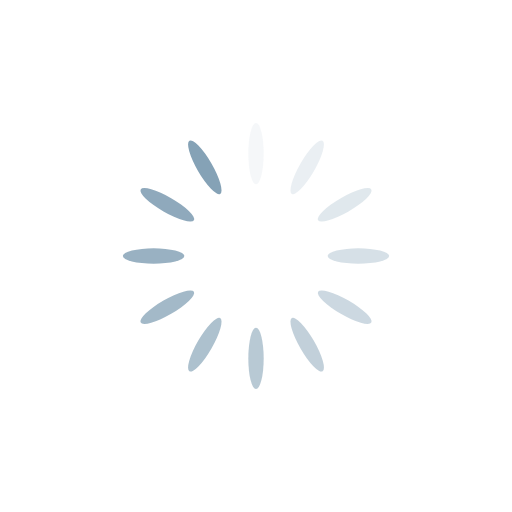
t = 0.00 s
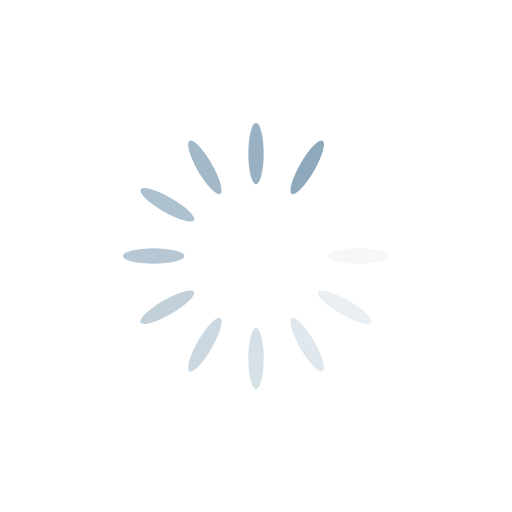
t = 0.37 s
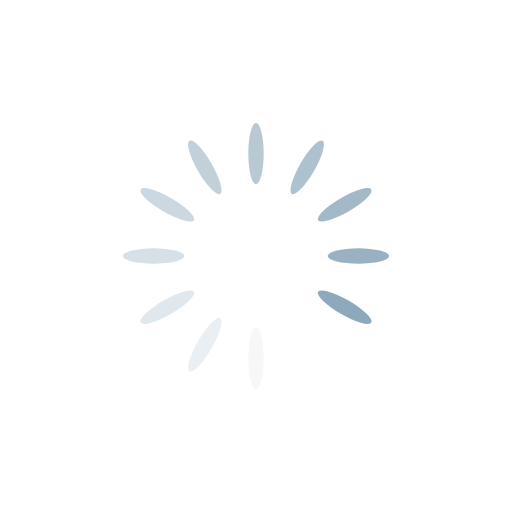
t = 0.75 s
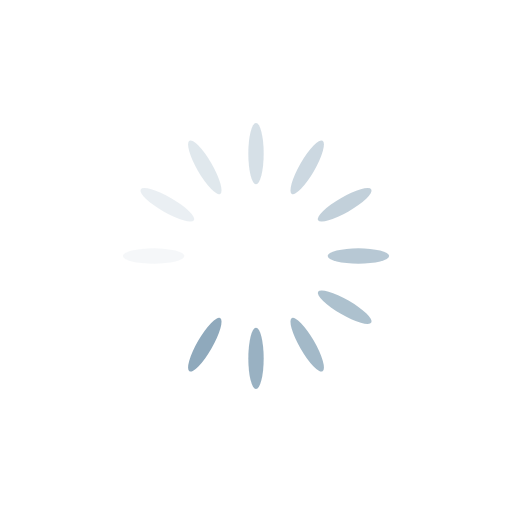
t = 1.12 s

The animated SVG that drew these frames (rendered in a browser with its animation timeline set to each time). Animation: 12 SMIL elements (animate=12); one cycle of 1.49 s, repeats indefinitely.

<?xml version="1.0" encoding="utf-8"?>
<svg xmlns="http://www.w3.org/2000/svg" xmlns:xlink="http://www.w3.org/1999/xlink" style="margin: auto; background: none; display: block; shape-rendering: auto;" width="88px" height="88px" viewBox="0 0 100 100" preserveAspectRatio="xMidYMid">
<g transform="rotate(0 50 50)">
  <rect x="48.5" y="24" rx="1.5" ry="6" width="3" height="12" fill="#85a2b6">
    <animate attributeName="opacity" values="1;0" keyTimes="0;1" dur="1.4925373134328357s" begin="-1.3681592039800994s" repeatCount="indefinite"></animate>
  </rect>
</g><g transform="rotate(30 50 50)">
  <rect x="48.5" y="24" rx="1.5" ry="6" width="3" height="12" fill="#85a2b6">
    <animate attributeName="opacity" values="1;0" keyTimes="0;1" dur="1.4925373134328357s" begin="-1.243781094527363s" repeatCount="indefinite"></animate>
  </rect>
</g><g transform="rotate(60 50 50)">
  <rect x="48.5" y="24" rx="1.5" ry="6" width="3" height="12" fill="#85a2b6">
    <animate attributeName="opacity" values="1;0" keyTimes="0;1" dur="1.4925373134328357s" begin="-1.1194029850746268s" repeatCount="indefinite"></animate>
  </rect>
</g><g transform="rotate(90 50 50)">
  <rect x="48.5" y="24" rx="1.5" ry="6" width="3" height="12" fill="#85a2b6">
    <animate attributeName="opacity" values="1;0" keyTimes="0;1" dur="1.4925373134328357s" begin="-0.9950248756218905s" repeatCount="indefinite"></animate>
  </rect>
</g><g transform="rotate(120 50 50)">
  <rect x="48.5" y="24" rx="1.5" ry="6" width="3" height="12" fill="#85a2b6">
    <animate attributeName="opacity" values="1;0" keyTimes="0;1" dur="1.4925373134328357s" begin="-0.8706467661691542s" repeatCount="indefinite"></animate>
  </rect>
</g><g transform="rotate(150 50 50)">
  <rect x="48.5" y="24" rx="1.5" ry="6" width="3" height="12" fill="#85a2b6">
    <animate attributeName="opacity" values="1;0" keyTimes="0;1" dur="1.4925373134328357s" begin="-0.7462686567164178s" repeatCount="indefinite"></animate>
  </rect>
</g><g transform="rotate(180 50 50)">
  <rect x="48.5" y="24" rx="1.5" ry="6" width="3" height="12" fill="#85a2b6">
    <animate attributeName="opacity" values="1;0" keyTimes="0;1" dur="1.4925373134328357s" begin="-0.6218905472636815s" repeatCount="indefinite"></animate>
  </rect>
</g><g transform="rotate(210 50 50)">
  <rect x="48.5" y="24" rx="1.5" ry="6" width="3" height="12" fill="#85a2b6">
    <animate attributeName="opacity" values="1;0" keyTimes="0;1" dur="1.4925373134328357s" begin="-0.49751243781094523s" repeatCount="indefinite"></animate>
  </rect>
</g><g transform="rotate(240 50 50)">
  <rect x="48.5" y="24" rx="1.5" ry="6" width="3" height="12" fill="#85a2b6">
    <animate attributeName="opacity" values="1;0" keyTimes="0;1" dur="1.4925373134328357s" begin="-0.3731343283582089s" repeatCount="indefinite"></animate>
  </rect>
</g><g transform="rotate(270 50 50)">
  <rect x="48.5" y="24" rx="1.5" ry="6" width="3" height="12" fill="#85a2b6">
    <animate attributeName="opacity" values="1;0" keyTimes="0;1" dur="1.4925373134328357s" begin="-0.24875621890547261s" repeatCount="indefinite"></animate>
  </rect>
</g><g transform="rotate(300 50 50)">
  <rect x="48.5" y="24" rx="1.5" ry="6" width="3" height="12" fill="#85a2b6">
    <animate attributeName="opacity" values="1;0" keyTimes="0;1" dur="1.4925373134328357s" begin="-0.12437810945273631s" repeatCount="indefinite"></animate>
  </rect>
</g><g transform="rotate(330 50 50)">
  <rect x="48.5" y="24" rx="1.5" ry="6" width="3" height="12" fill="#85a2b6">
    <animate attributeName="opacity" values="1;0" keyTimes="0;1" dur="1.4925373134328357s" begin="0s" repeatCount="indefinite"></animate>
  </rect>
</g>
<!-- [ldio] generated by https://loading.io/ --></svg>
